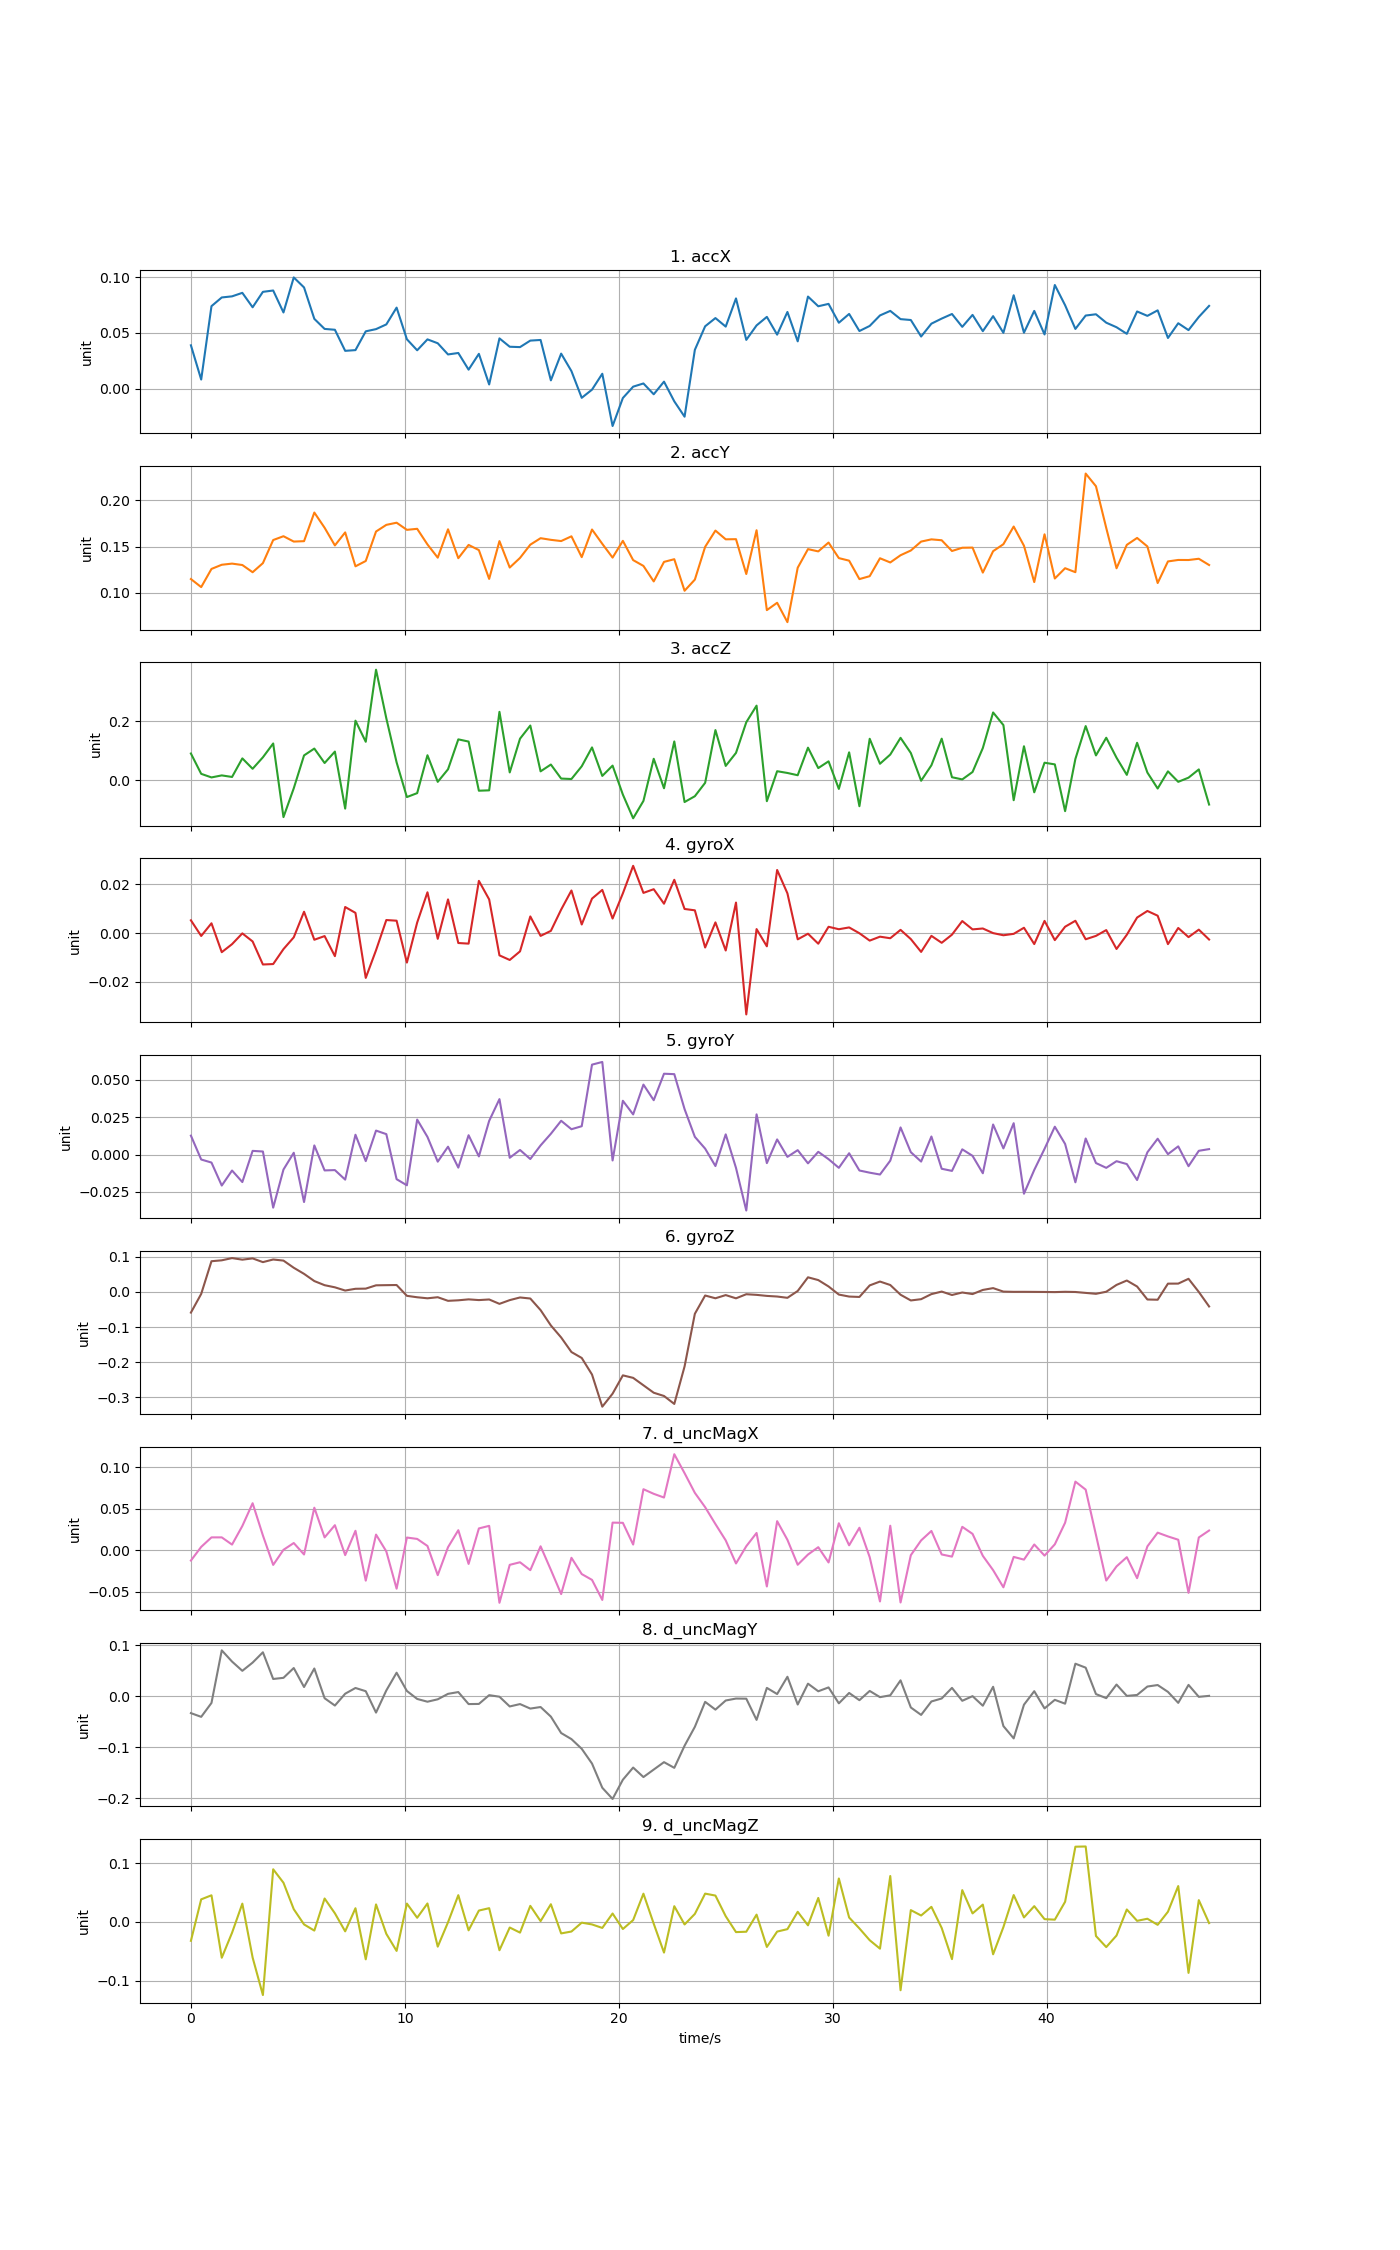

The table this chart was drawn from, first rows:
time, accX, accY, accZ, gyroX, gyroY, gyroZ, d_uncMagX, d_uncMagY, d_uncMagZ
0, 0.03891, 0.1149, 0.09121, 0.005219, 0.01259, -0.05879, -0.01243, -0.03343, -0.03233
0.4808, 0.008184, 0.1062, 0.02248, -0.001216, -0.003332, -0.005533, 0.004068, -0.04072, 0.03833
0.9616, 0.07405, 0.1258, 0.01037, 0.003993, -0.005367, 0.08767, 0.01554, -0.01347, 0.04524
1.442, 0.08186, 0.1303, 0.01722, -0.007874, -0.02071, 0.09025, 0.01555, 0.08967, -0.06113
1.923, 0.08285, 0.1316, 0.01193, -0.004578, -0.01067, 0.09659, 0.006845, 0.06766, -0.01858
2.404, 0.086, 0.1301, 0.07478, -0.0001549, -0.01838, 0.09209, 0.02929, 0.04954, 0.03106
2.885, 0.07305, 0.1223, 0.03958, -0.003465, 0.002429, 0.09572, 0.05678, 0.06566, -0.06078
3.366, 0.0869, 0.1321, 0.0784, -0.01293, 0.002006, 0.08509, 0.01789, 0.08586, -0.1248
3.846, 0.0881, 0.1571, 0.1252, -0.01275, -0.03546, 0.09256, -0.01768, 0.03354, 0.08956
4.327, 0.06839, 0.1612, -0.1238, -0.006613, -0.01003, 0.08944, 0.0005127, 0.03579, 0.06664
4.808, 0.09984, 0.1554, -0.02643, -0.001778, 0.001172, 0.06901, 0.008739, 0.05505, 0.02158
5.289, 0.09085, 0.1558, 0.08478, 0.008737, -0.03171, 0.05164, -0.005112, 0.01777, -0.004385
5.77, 0.06265, 0.1868, 0.1079, -0.002767, 0.006063, 0.03112, 0.05137, 0.05408, -0.01489
6.25, 0.05362, 0.1703, 0.05905, -0.00126, -0.01061, 0.01933, 0.01551, -0.00421, 0.03977
6.731, 0.05287, 0.1512, 0.09771, -0.009511, -0.0104, 0.01327, 0.03025, -0.01856, 0.01457
7.212, 0.03395, 0.1653, -0.09501, 0.01068, -0.01676, 0.004099, -0.00586, 0.004647, -0.01618
7.693, 0.0346, 0.1287, 0.2022, 0.008269, 0.01319, 0.009096, 0.0235, 0.0159, 0.02319
8.174, 0.05146, 0.1344, 0.1309, -0.01844, -0.004408, 0.009542, -0.03668, 0.009578, -0.06389
8.654, 0.05344, 0.1663, 0.3745, -0.007074, 0.01596, 0.01898, 0.0189, -0.03239, 0.0297
9.135, 0.05766, 0.1735, 0.2102, 0.005326, 0.0136, 0.01944, -0.001392, 0.01103, -0.02044
9.616, 0.07274, 0.1758, 0.06129, 0.005055, -0.01646, 0.01982, -0.04638, 0.04583, -0.04952
10.1, 0.04435, 0.1681, -0.05602, -0.01215, -0.02054, -0.01097, 0.01535, 0.01005, 0.03112
10.58, 0.03445, 0.1692, -0.04273, 0.004295, 0.02331, -0.01506, 0.01368, -0.005602, 0.006976
11.06, 0.04425, 0.1523, 0.08529, 0.01672, 0.01175, -0.018, 0.005174, -0.01104, 0.03132
11.54, 0.04076, 0.138, -0.004588, -0.002389, -0.004772, -0.01494, -0.03004, -0.006313, -0.04224
12.02, 0.03071, 0.1687, 0.0379, 0.0138, 0.00522, -0.02522, 0.003694, 0.004383, -0.0006956
12.5, 0.03203, 0.1374, 0.139, -0.004112, -0.008742, -0.02373, 0.02421, 0.007881, 0.04543
12.98, 0.01706, 0.1518, 0.1316, -0.004365, 0.01286, -0.02103, -0.0165, -0.01568, -0.01444
13.46, 0.03126, 0.1462, -0.03456, 0.02141, -0.001272, -0.0231, 0.02633, -0.0154, 0.01924
13.94, 0.003758, 0.1151, -0.0333, 0.01379, 0.02245, -0.02134, 0.02947, 0.001806, 0.02329
14.42, 0.04513, 0.1559, 0.232, -0.009181, 0.03696, -0.03383, -0.06343, -0.001233, -0.04838
14.9, 0.03763, 0.1273, 0.02725, -0.01107, -0.002179, -0.02321, -0.0176, -0.02034, -0.009656
15.39, 0.0373, 0.1377, 0.1413, -0.007544, 0.003032, -0.01562, -0.01448, -0.01568, -0.01835
15.87, 0.04314, 0.152, 0.1858, 0.006805, -0.003007, -0.01866, -0.02406, -0.02451, 0.02726
16.35, 0.04371, 0.1591, 0.03093, -0.001184, 0.006077, -0.05166, 0.004767, -0.02145, 0.001248
16.83, 0.007466, 0.1573, 0.0539, 0.0008791, 0.01384, -0.09544, -0.02367, -0.04027, 0.03002
17.31, 0.03146, 0.156, 0.006501, 0.009624, 0.02251, -0.1297, -0.05291, -0.07248, -0.01969
17.79, 0.01575, 0.1611, 0.005007, 0.01746, 0.01687, -0.1712, -0.009095, -0.08439, -0.01647
18.27, -0.00821, 0.1386, 0.04801, 0.003502, 0.01889, -0.1881, -0.02873, -0.1034, -0.001377
18.75, -0.0008806, 0.1684, 0.1118, 0.01413, 0.05996, -0.2353, -0.03577, -0.1323, -0.004415
19.23, 0.01339, 0.1529, 0.01546, 0.0177, 0.06176, -0.3269, -0.05997, -0.1798, -0.01035
19.71, -0.03352, 0.1381, 0.05027, 0.005945, -0.003968, -0.2899, 0.03336, -0.2017, 0.0142
20.19, -0.008384, 0.1562, -0.04767, 0.01628, 0.03586, -0.2376, 0.0331, -0.164, -0.01223
20.67, 0.001792, 0.1354, -0.1277, 0.0276, 0.02675, -0.2448, 0.006888, -0.1402, 0.002998
21.16, 0.004671, 0.1291, -0.06903, 0.01648, 0.04665, -0.266, 0.07369, -0.1588, 0.048
21.64, -0.005032, 0.1123, 0.07339, 0.01799, 0.03624, -0.2872, 0.06812, -0.1441, -0.003129
22.12, 0.006301, 0.1334, -0.02624, 0.01204, 0.0539, -0.2964, 0.06364, -0.1296, -0.05238
22.6, -0.01137, 0.1363, 0.132, 0.02186, 0.05362, -0.3191, 0.1159, -0.1407, 0.02669
23.08, -0.02515, 0.1022, -0.07283, 0.009873, 0.0303, -0.2122, 0.09306, -0.09736, -0.004459
23.56, 0.03486, 0.1143, -0.05316, 0.009316, 0.01178, -0.06217, 0.06928, -0.0603, 0.01353
24.04, 0.05598, 0.1497, -0.007854, -0.005952, 0.00393, -0.01004, 0.05197, -0.01133, 0.04809
24.52, 0.06336, 0.1673, 0.1704, 0.004356, -0.007689, -0.01794, 0.03162, -0.02655, 0.04478
25, 0.05571, 0.1578, 0.04925, -0.007184, 0.01344, -0.008849, 0.01193, -0.008679, 0.009589
25.48, 0.081, 0.158, 0.09332, 0.0125, -0.008945, -0.01808, -0.01595, -0.004843, -0.01747
25.96, 0.0438, 0.1203, 0.1969, -0.03344, -0.03738, -0.006412, 0.004854, -0.005094, -0.01682
26.44, 0.05677, 0.1677, 0.253, 0.001606, 0.02678, -0.008224, 0.02087, -0.04669, 0.01232
26.92, 0.06443, 0.08132, -0.06996, -0.005464, -0.005739, -0.01119, -0.04375, 0.01606, -0.04276
27.41, 0.04847, 0.08925, 0.03135, 0.02589, 0.01007, -0.01296, 0.03511, 0.004006, -0.01658
27.89, 0.06884, 0.06831, 0.02544, 0.01629, -0.001571, -0.01664, 0.01259, 0.03788, -0.01242
28.37, 0.04247, 0.1271, 0.01776, -0.002606, 0.002914, 0.002837, -0.0175, -0.01653, 0.01712
... 40 more rows
